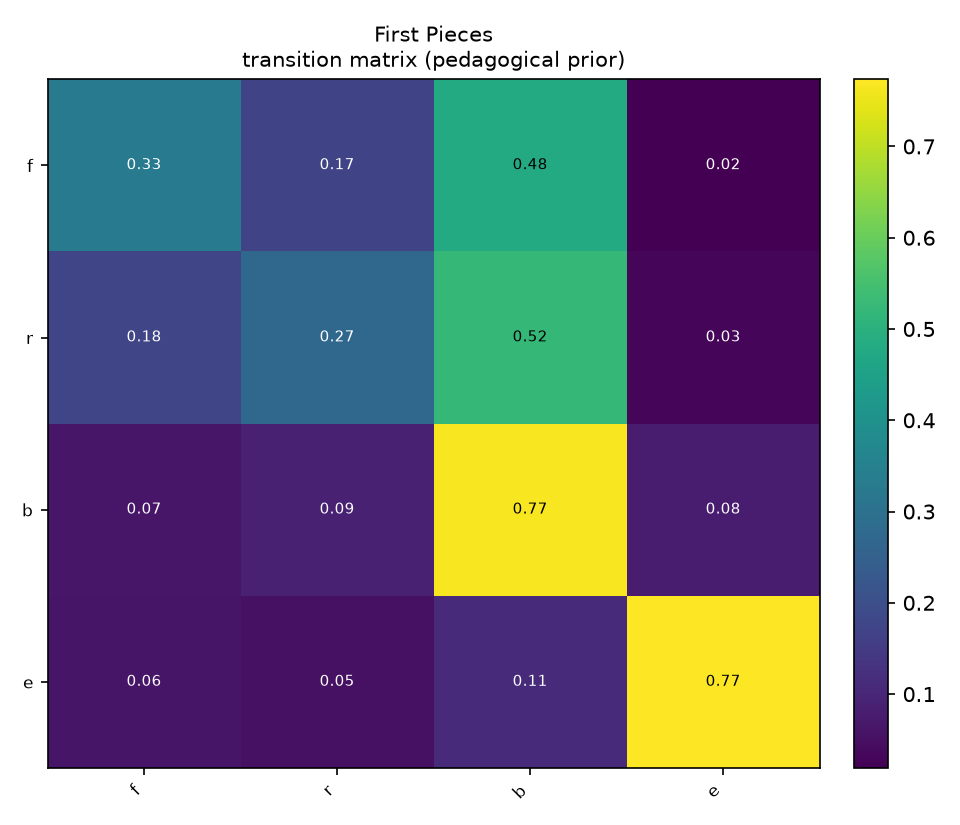

The file beside this chart, header and first rows:
, f, r, b, e
f, 0.3282, 0.1733, 0.4795, 0.01892
r, 0.1761, 0.2698, 0.5208, 0.03333
b, 0.06553, 0.08879, 0.7654, 0.08027
e, 0.06132, 0.05189, 0.1132, 0.7736
